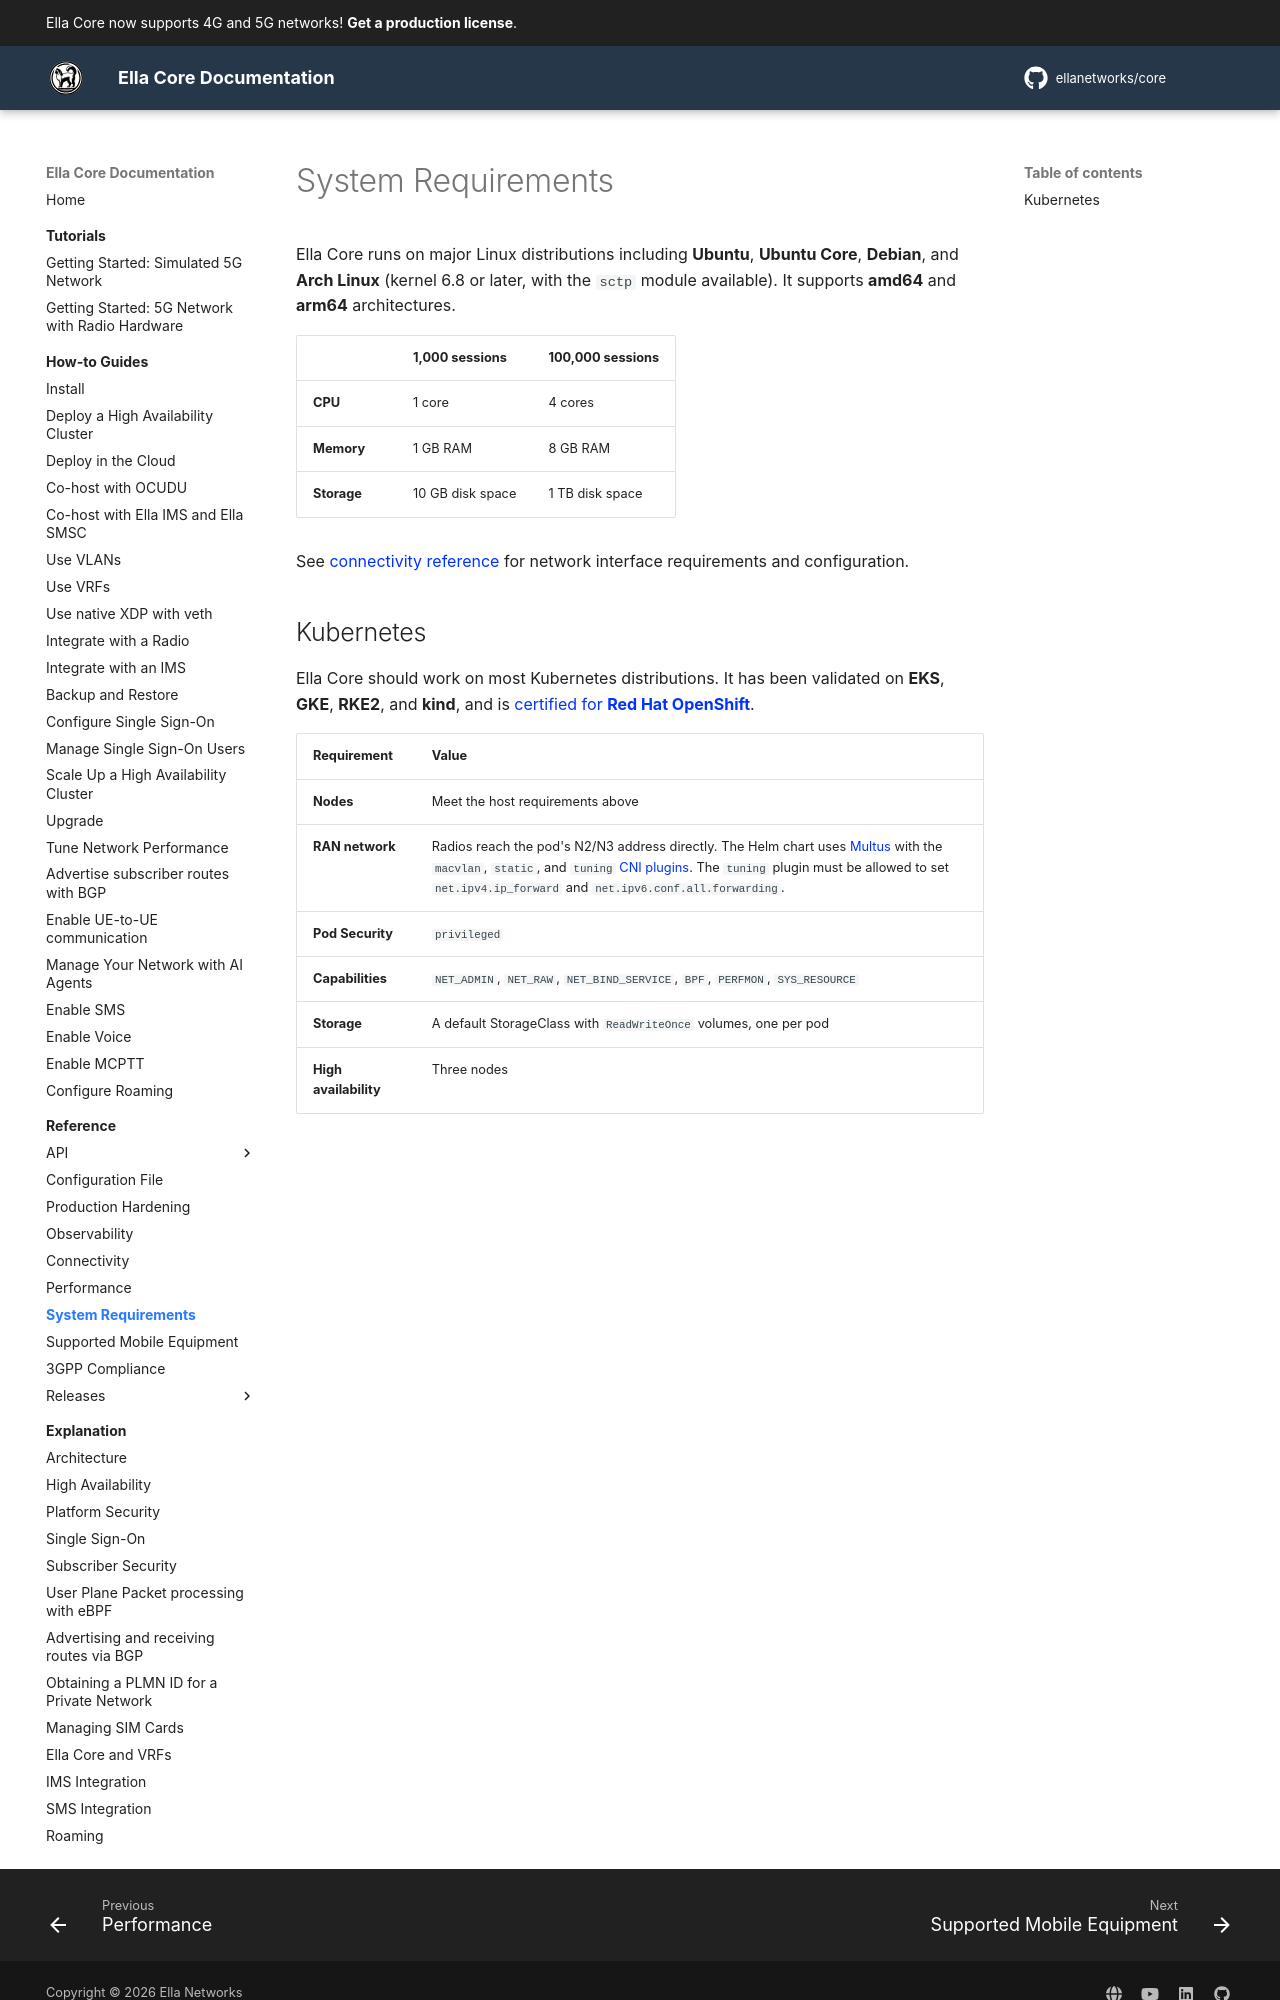

repository: ellanetworks/core · page: reference/system_reqs/index.html · generator: mkdocs

---
description: System requirements for running Ella Core.
---

# System Requirements

Ella Core runs on major Linux distributions including **Ubuntu**, **Ubuntu Core**, **Debian**, and **Arch Linux** (kernel 6.8 or later, with the `sctp` module available). It supports **amd64** and **arm64** architectures.

|  | 1,000 sessions | 100,000 sessions |
|------------|----------|-------------|
| **CPU** | 1 core | 4 cores |
| **Memory** | 1 GB RAM | 8 GB RAM |
| **Storage** | 10 GB disk space | 1 TB disk space |

See [connectivity reference](connectivity.md) for network interface requirements and configuration.
